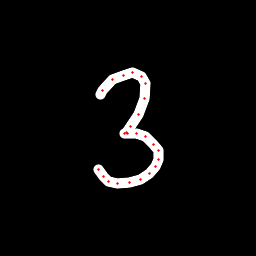

Source data for this figure (header and first rows):
x, y, hover, eod
100.6, 94.79, 0.0, 0.0
102.3, 90.03, 0.0, 0.0
112.6, 79.08, 0.0, 0.0
123, 75.28, 0.0, 0.0
132.7, 72.95, 0.0, 0.0
141.9, 76.46, 0.0, 0.0
145.6, 83.97, 0.0, 0.0
144.7, 98.3, 0.0, 0.0
138.5, 114.3, 0.0, 0.0
130.7, 126.5, 0.0, 0.0
126.1, 132.5, 0.0, 0.0
124.9, 133.8, 0.0, 0.0
127, 133.9, 0.0, 0.0
136, 133.7, 0.0, 0.0
145.2, 136.6, 0.0, 0.0
153.9, 144.4, 0.0, 0.0
158, 150.8, 0.0, 0.0
158.4, 159.2, 0.0, 0.0
155.1, 166.8, 0.0, 0.0
149.2, 173.8, 0.0, 0.0
140.4, 179.5, 0.0, 0.0
129.8, 182.6, 0.0, 0.0
117.1, 183.8, 0.0, 0.0
108.2, 181.1, 0.0, 0.0
103, 176.4, 0.0, 0.0
98.77, 169.9, 0.0, 1.0
